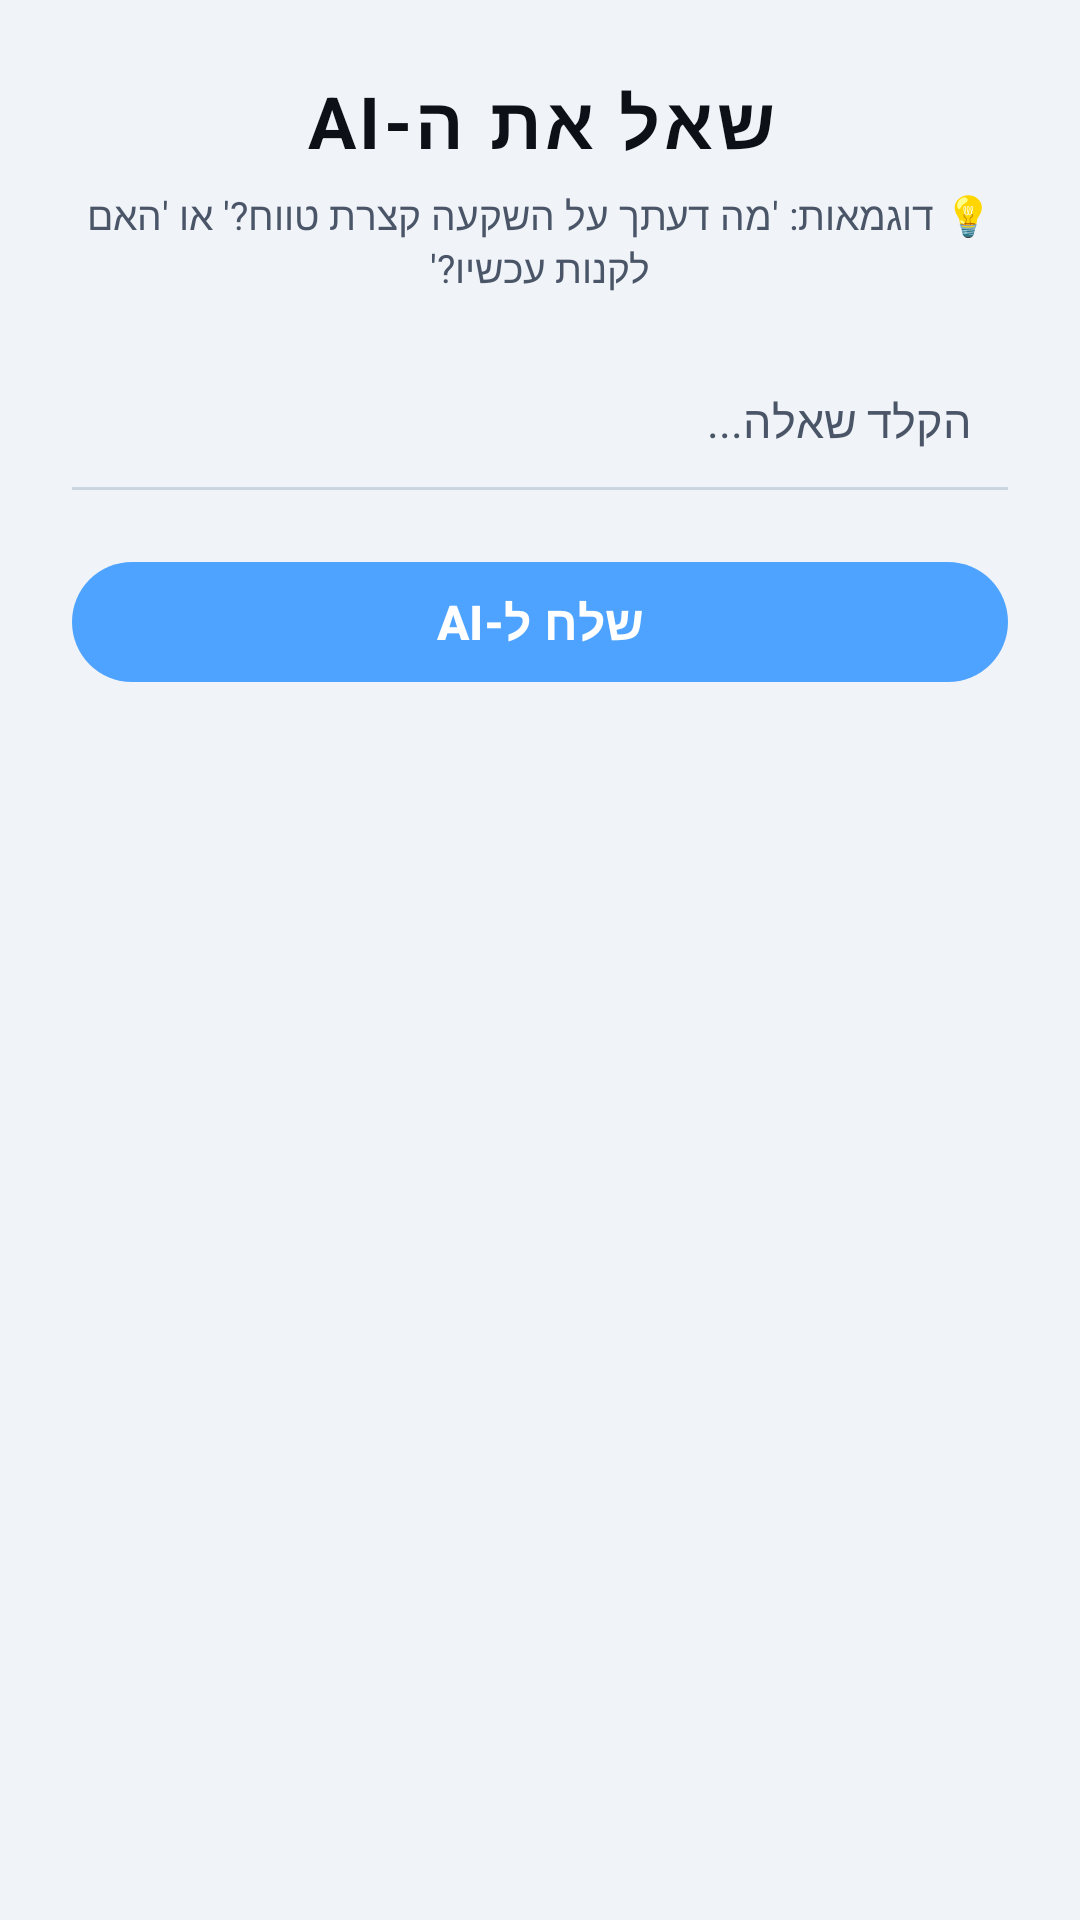

Produce the Android XML layout that renders to this screen, including the resource entries it uses.
<!-- AndroidManifest.xml: application theme Theme.MogoMarket -->
<!-- res/layout/dialog_ai_chat.xml -->
<?xml version="1.0" encoding="utf-8"?>
<ScrollView
    xmlns:android="http://schemas.android.com/apk/res/android"
    xmlns:app="http://schemas.android.com/apk/res-auto"
    android:layout_width="match_parent"
    android:layout_height="wrap_content"
    android:background="@drawable/bg_dialog_glass"
    android:layoutDirection="rtl">

    <LinearLayout
        android:layout_width="match_parent"
        android:layout_height="wrap_content"
        android:orientation="vertical"
        android:padding="24dp">

        
        <TextView
            android:layout_width="wrap_content"
            android:layout_height="wrap_content"
            android:text="שאל את ה-AI"
            android:textSize="24sp"
            android:textStyle="bold"
            android:textColor="@color/text_primary"
            android:layout_gravity="center_horizontal"
            android:letterSpacing="0.05"
            android:paddingBottom="6dp" />

        
        <TextView
            android:id="@+id/tv_hint"
            android:layout_width="match_parent"
            android:layout_height="wrap_content"
            android:text="💡 דוגמאות: 'מה דעתך על השקעה קצרת טווח?' או 'האם לקנות עכשיו?'"
            android:textSize="13sp"
            android:textColor="@color/text_secondary"
            android:gravity="center"
            android:paddingBottom="20dp" />

        
        <EditText
            android:id="@+id/et_question"
            android:layout_width="match_parent"
            android:layout_height="wrap_content"
            android:hint="הקלד שאלה..."
            android:textSize="15sp"
            android:textColor="@color/text_primary"
            android:textColorHint="@color/text_secondary"
            android:background="@android:color/transparent"
            android:padding="12dp"
            android:inputType="textMultiLine|textCapSentences" />

        
        <View
            android:layout_width="match_parent"
            android:layout_height="1dp"
            android:background="@color/colorBorder"
            android:layout_marginBottom="20dp" />

        
        <com.google.android.material.button.MaterialButton
            android:id="@+id/btn_send"
            android:layout_width="match_parent"
            android:layout_height="48dp"
            android:text="שלח ל-AI"
            android:textAllCaps="false"
            android:textSize="16sp"
            android:textStyle="bold"
            android:textColor="@color/white"
            app:backgroundTint="@color/primary"
            android:stateListAnimator="@null" />

        
        <ProgressBar
            android:id="@+id/progress_ai"
            style="?android:attr/progressBarStyle"
            android:layout_width="wrap_content"
            android:layout_height="wrap_content"
            android:layout_gravity="center"
            android:visibility="gone"
            android:layout_marginTop="12dp"
            android:indeterminateTint="@color/primary" />

        
        <TextView
            android:id="@+id/tv_response"
            android:layout_width="match_parent"
            android:layout_height="wrap_content"
            android:textSize="14sp"
            android:textColor="@color/text_primary"
            android:padding="14dp"
            android:layout_marginTop="12dp"
            android:background="@color/dialog_response_bg"
            android:visibility="gone" />

    </LinearLayout>

</ScrollView>
<!-- resources referenced by this layout -->
<resources>
  <color name="colorBorder">#CBD5E0</color>
  <color name="dialog_response_bg">#E8F5FC</color>
  <color name="primary">#4DA3FF</color>
  <color name="text_primary">#0D1117</color>
  <color name="text_secondary">#4A5568</color>
  <color name="white">#FFFFFF</color>
  <style name="Theme.MogoMarket" parent="Base.Theme.MogoMarket" />
  <color name="primary_dark">#1C6DD0</color>
  <color name="bg_card">#FFFFFF</color>
  <color name="bg_secondary">#FFFFFF</color>
  <color name="bg_primary">#F0F4F8</color>
  <color name="loss">#FF4D4D</color>
  <style name="CardStyle" parent="Widget.Material3.CardView.Elevated">
          <item name="cardBackgroundColor">@color/bg_card</item>
          <item name="strokeColor">@color/colorBorder</item>
          <item name="strokeWidth">1dp</item>
          <item name="cardCornerRadius">16dp</item>
          <item name="cardElevation">0dp</item>
      </style>
  <style name="BottomNavStyle" parent="Widget.Material3.BottomNavigationView">
          <item name="android:background">?attr/colorSurface</item>
          <item name="elevation">8dp</item>
          <item name="labelVisibilityMode">labeled</item>
          <item name="itemActiveIndicatorStyle">@style/BottomNavIndicatorStyle</item>
      </style>
  <style name="ThemeOverlay.MogoMarket.Dialog" parent="ThemeOverlay.Material3.MaterialAlertDialog">
          <item name="colorPrimary">@color/primary</item>
          <item name="colorSurface">@color/bg_secondary</item>
          <item name="colorOnSurface">@color/text_primary</item>
          <item name="android:colorAccent">@color/primary</item>
          <item name="android:textColorPrimary">@color/text_primary</item>
          <item name="android:textColorSecondary">@color/text_secondary</item>
          <item name="android:colorBackground">@color/bg_secondary</item>
          <item name="android:windowBackground">@drawable/bg_dialog_glass</item>
      </style>
  <style name="ThemeOverlay.MogoMarket.BottomSheetDialog" parent="ThemeOverlay.Material3.BottomSheetDialog">
          <item name="colorSurface">@color/bg_secondary</item>
          <item name="colorOnSurface">@color/text_primary</item>
          <item name="android:windowBackground">@android:color/transparent</item>
      </style>
  <style name="MogoMarketPopupMenu" parent="Widget.AppCompat.PopupMenu">
          <item name="android:popupBackground">@drawable/bg_dialog_glass</item>
          <item name="android:textColor">@color/text_primary</item>
      </style>
  <style name="BottomNavIndicatorStyle" parent="Widget.Material3.BottomNavigationView.ActiveIndicator">
          <item name="android:color">@android:color/transparent</item>
          <item name="android:width">0dp</item>
          <item name="android:height">0dp</item>
      </style>
</resources>
